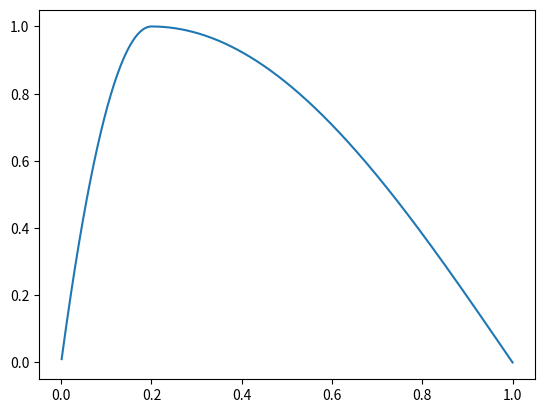

Reproduce this figure in Python.
import numpy as np
import math
import matplotlib.pyplot as plt


T = [i/1000 for i in range(1, 1001)]
b = []
for t in T:
    if t < 0.2:
        b.append((-25*t*t+10*t))
    else:
        b.append(math.cos(math.pi*5/8*t-math.pi/8))

plt.plot(T, b)
plt.show()